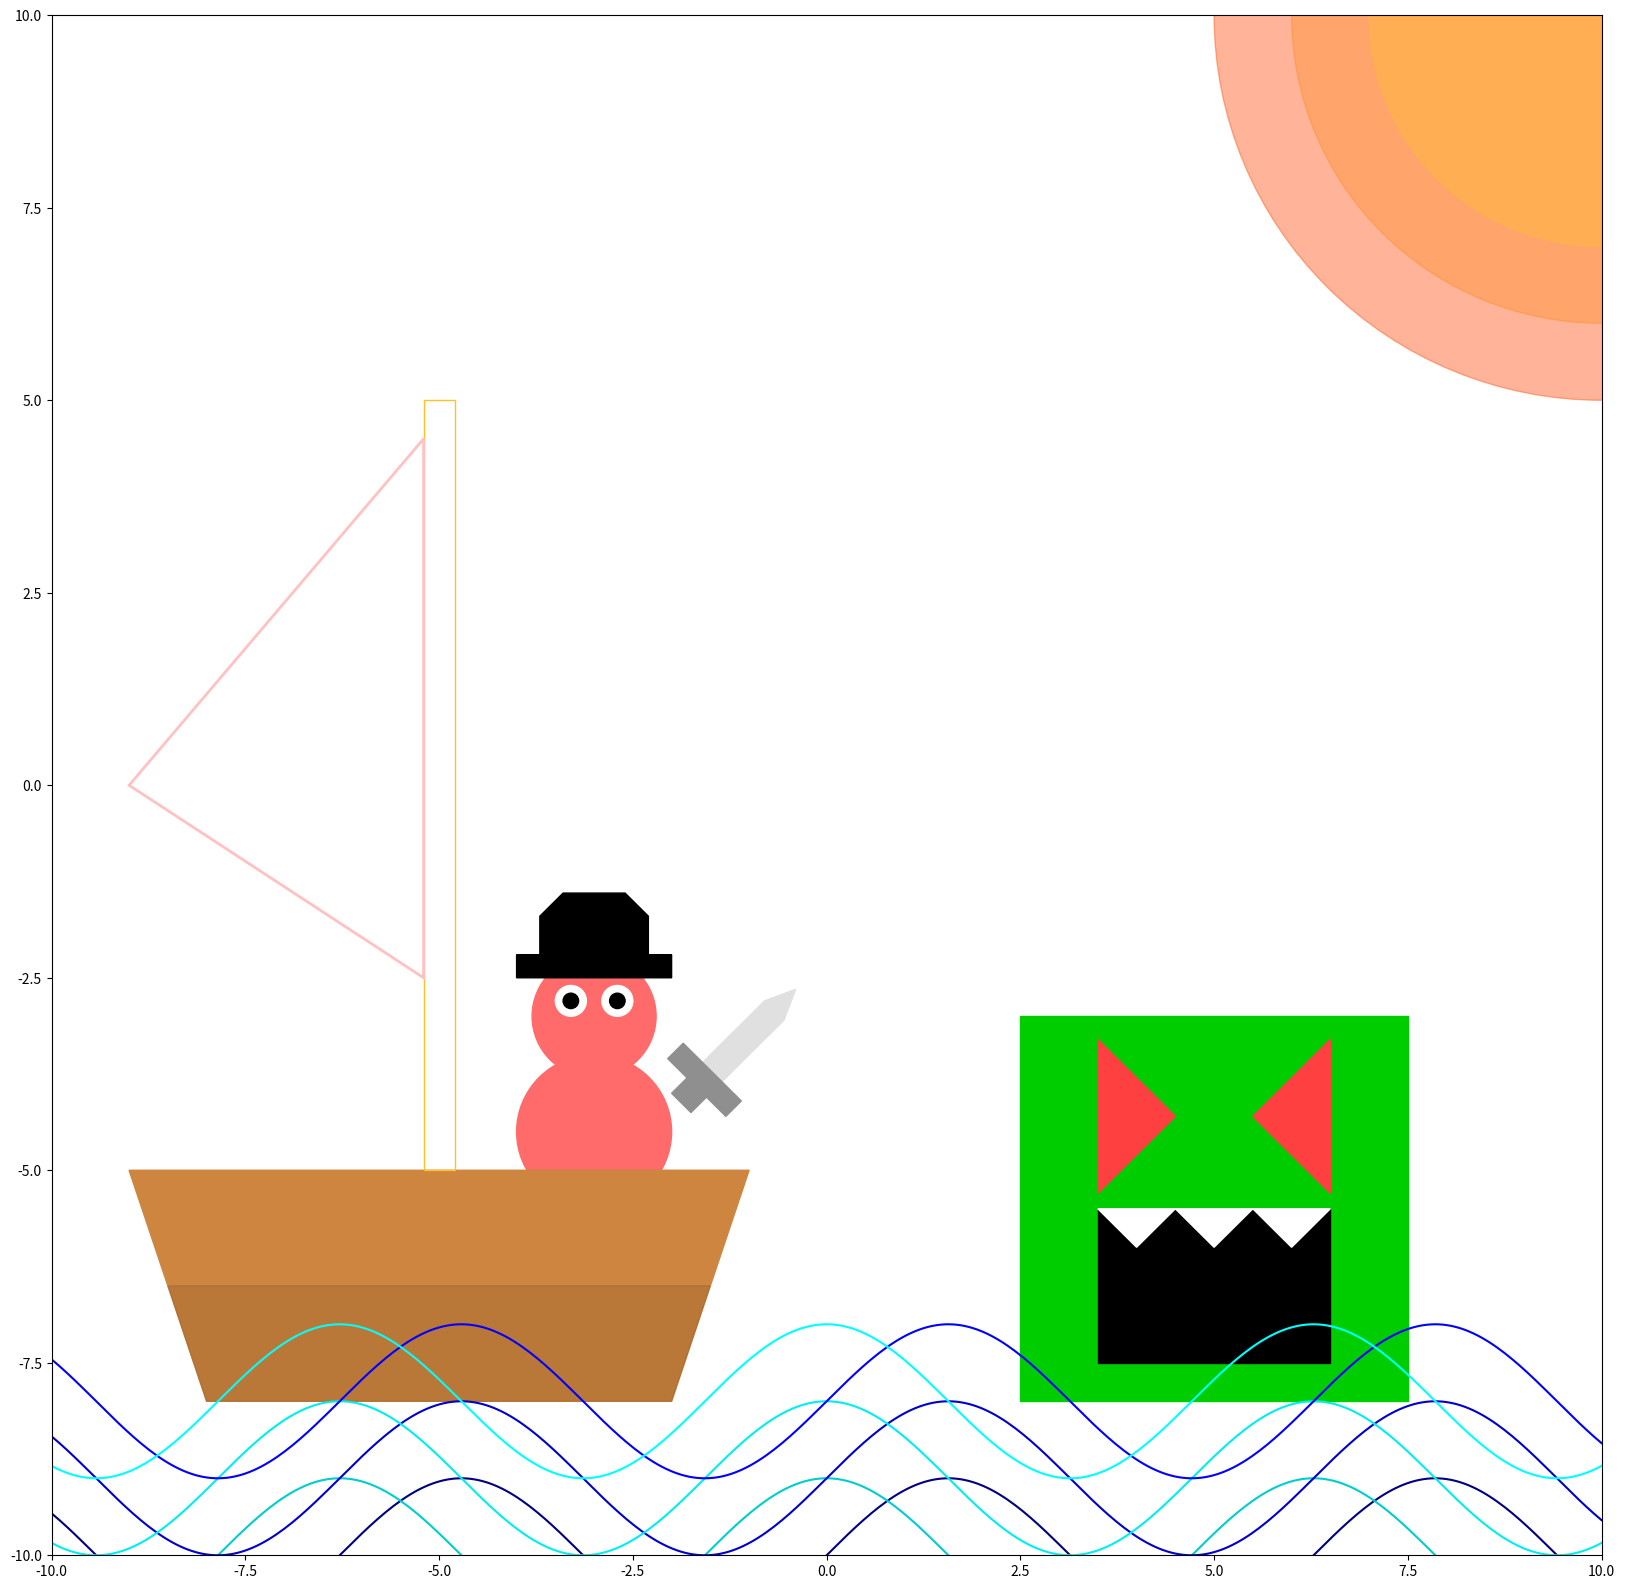

The matplotlib source for this figure:
import matplotlib.pyplot as plt
import numpy as np
# Configuración del lienzo
size = 20
fig, ax = plt.subplots(1, 1, figsize = (size, size))


# Límites ejes
lim = 10
ax.set_xlim([-lim, lim])
ax.set_ylim([-lim, lim])


# Sol
sun_red = plt.Circle(xy = (10, 10), radius = 5, color = "#FF4500", alpha = 0.4)
sun_orange = plt.Circle((10, 10), 4, color = "#FF7F00", alpha = 0.3)
sun_yellow = plt.Circle((10, 10), 3, color = "#FFD700", alpha = 0.2)
ax.add_artist(sun_red)
ax.add_artist(sun_orange)
ax.add_artist(sun_yellow)


# Pyratilla
# * cuerpo
body = plt.Circle((-3, -4.5), 1, color = "#FF6A6A")
ax.add_artist(body)
# * espada
sword_edge_points = np.array([[-1.35, -3.85], [-1.6, -3.6], [-0.8, -2.8], 
                              [-0.4, -2.65], [-0.55, -3.05]])
sword_handle_points = np.array([[-1.85, -3.35], [-2.05, -3.55], [-1.8, -3.8], [-2, -4], 
                         [-1.75, -4.25], [-1.55, -4.05], [-1.3, -4.3], [-1.1, -4.1],
                         [-1.35, -3.85], [-1.6, -3.6]])
sword_edge = plt.Polygon(sword_edge_points, color = "#E0E0E0")
sword_handle = plt.Polygon(sword_handle_points, color = "#8F8F8F")
ax.add_artist(sword_edge)
ax.add_artist(sword_handle)
# * cabeza
head = plt.Circle((-3, -3), 0.8, color = "#FF6A6A")
eye_right = plt.Circle((-2.7, -2.8), 0.2, color = "#FFFFFF")
eye_pupil_right = plt.Circle((-2.7, -2.8), 0.1, color = "#000000")
eye_left = plt.Circle((-3.3, -2.8), 0.2, color = "#FFFFFF")
eye_pupil_left = plt.Circle((-3.3, -2.8), 0.1, color = "#000000")
ax.add_artist(head)
ax.add_artist(eye_right)
ax.add_artist(eye_pupil_right)
ax.add_artist(eye_left)
ax.add_artist(eye_pupil_left)
# * sombrero
hat_points = np.array([[-2, -2.5], [-2, -2.2], [-2.3, -2.2], [-2.3, -1.7], [-2.6, -1.4],
                       [-3.4, -1.4], [-3.7, -1.7], [-3.7, -2.2], [-4, -2.2], [-4, -2.5]])
hat = plt.Polygon(hat_points, color = "#000000")
ax.add_artist(hat)


# Barco
# * base
boat_points = np.array([[-8, -8], [-2, -8], [-1, -5], [-9, -5]])
boat_bottom_points = np.array([[-8, -8], [-2, -8], [-1.5, -6.5], [-8.5, -6.5]])
boat = plt.Polygon(boat_points, color = "#CD853F")
boat_bottom = plt.Polygon(boat_bottom_points, color = "#8B5A2B", alpha = 0.3)
ax.add_artist(boat)
ax.add_artist(boat_bottom)
# * vela
mast_points = np.array([[-4.8, -5], [-5.2, -5], [-5.2, 5], [-4.8, 5]])
sail_points = np.array([[-5.2, 4.5], [-5.2, -2.5], [-9, 0]])
mast = plt.Polygon(mast_points, color = "#FFC125", fill = False)
sail = plt.Polygon(sail_points, color = "#FFC1C1", fill = False, lw = 2)
ax.add_artist(mast)
ax.add_artist(sail)


# Enemigo
# * cuerpo
enemy_body_points = np.array([[2.5, -8], [7.5, -8], [7.5, -3], [2.5, -3]])
enemy_body = plt.Polygon(enemy_body_points, color = "#00CD00")
ax.add_artist(enemy_body)
# * boca
enemy_mouth_points = np.array([[6.5, -7.5], [3.5, -7.5], [3.5, -5.5], [6.5, -5.5]])
enemy_teeth_points = np.array([[3.5, -5.5], [4, -6], [4.5, -5.5], [5, -6], [5.5, -5.5], [6, -6], [6.5, -5.5]])
enemy_mouth = plt.Polygon(enemy_mouth_points, color = "#000000")
enemy_teeth = plt.Polygon(enemy_teeth_points, color = "#FFFFFF")
ax.add_artist(enemy_mouth)
ax.add_artist(enemy_teeth)
# * ojos
enemy_eyes_points = np.array([[3.5, -3.3], [4.5, -4.3], [3.5, -5.3], [6.5, -3.3], [5.5, -4.3], [6.5, -5.3]])
enemy_eye_left = plt.Polygon(enemy_eyes_points[:3, :], color = "#FF4040")
enemy_eye_right = plt.Polygon(enemy_eyes_points[3:, :], color = "#FF4040")
ax.add_artist(enemy_eye_left)
ax.add_artist(enemy_eye_right)


# Olas
waves_x = np.linspace(-lim, lim, 400)
# * olas bajas
ax.plot(waves_x, np.sin(waves_x) - lim, color = "#000080")
ax.plot(waves_x, np.cos(waves_x) - lim, color = "#00CDCD")
# * olas medias
ax.plot(waves_x, np.sin(waves_x) - lim + 1, color = "#0000CD")
ax.plot(waves_x, np.cos(waves_x) - lim + 1, color = "#00EEEE")
# * olas altas
ax.plot(waves_x, np.sin(waves_x) - lim + 2, color = "#0000FF")
ax.plot(waves_x, np.cos(waves_x) - lim + 2, color = "#00FFFF")


plt.show()